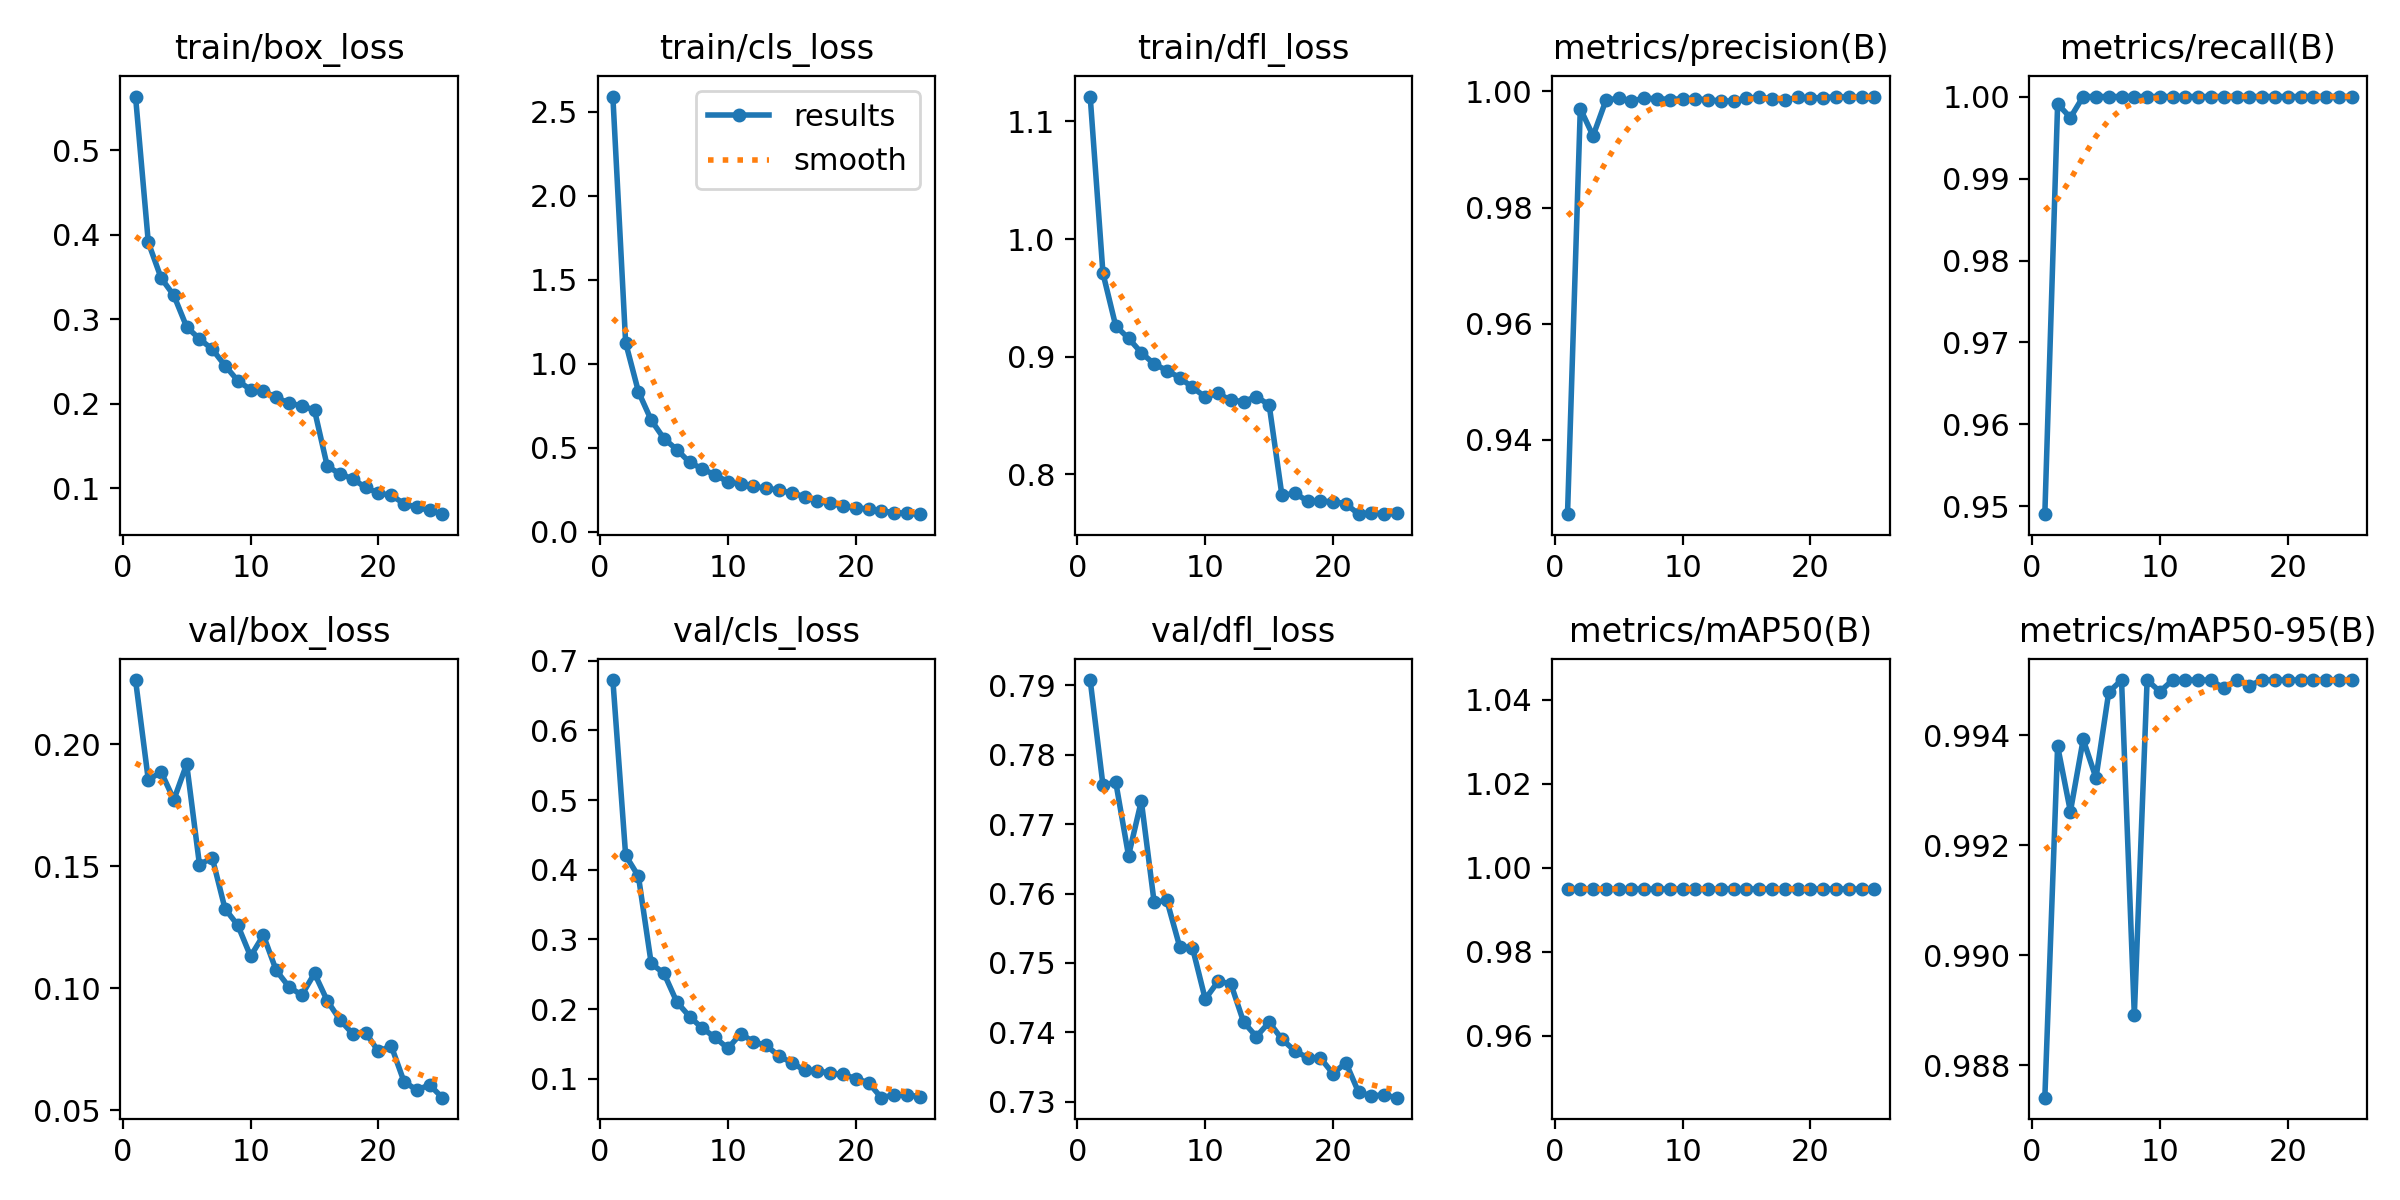

The data file committed next to this chart (first rows):
epoch, train/box_loss, train/cls_loss, train/dfl_loss, metrics/precision(B), metrics/recall(B), metrics/mAP50(B), metrics/mAP50-95(B), val/box_loss, val/cls_loss, val/dfl_loss, lr/pg0, lr/pg1, lr/pg2
1, 0.5637, 2.592, 1.121, 0.9272, 0.9491, 0.995, 0.9874, 0.2263, 0.6723, 0.7907, 0.0002208, 0.0002208, 0.0002208
2, 0.3909, 1.126, 0.9708, 0.997, 0.9991, 0.995, 0.9938, 0.1854, 0.4206, 0.7756, 0.0004256, 0.0004256, 0.0004256
3, 0.3488, 0.8351, 0.926, 0.9923, 0.9974, 0.995, 0.9926, 0.1887, 0.3907, 0.7761, 0.0006128, 0.0006128, 0.0006128
4, 0.3281, 0.6658, 0.9156, 0.9984, 1, 0.995, 0.9939, 0.1773, 0.2656, 0.7654, 0.0005878, 0.0005878, 0.0005878
5, 0.2908, 0.5556, 0.9033, 0.9989, 1, 0.995, 0.9932, 0.1919, 0.2513, 0.7733, 0.0005613, 0.0005613, 0.0005613
6, 0.2766, 0.4908, 0.8937, 0.9984, 1, 0.995, 0.9948, 0.1507, 0.2104, 0.7588, 0.0005349, 0.0005349, 0.0005349
7, 0.2645, 0.4147, 0.8881, 0.9988, 1, 0.995, 0.995, 0.1535, 0.1894, 0.759, 0.0005085, 0.0005085, 0.0005085
8, 0.2451, 0.3757, 0.8821, 0.9988, 1, 0.995, 0.9889, 0.1326, 0.1725, 0.7524, 0.0004821, 0.0004821, 0.0004821
9, 0.2271, 0.3387, 0.8737, 0.9986, 1, 0.995, 0.995, 0.1259, 0.1594, 0.7522, 0.0004557, 0.0004557, 0.0004557
10, 0.2165, 0.2994, 0.8657, 0.9988, 1, 0.995, 0.9948, 0.1131, 0.1436, 0.7448, 0.0004293, 0.0004293, 0.0004293
11, 0.2147, 0.2863, 0.8686, 0.9988, 1, 0.995, 0.995, 0.1218, 0.1649, 0.7473, 0.0004029, 0.0004029, 0.0004029
12, 0.2075, 0.2711, 0.8628, 0.9985, 1, 0.995, 0.995, 0.1074, 0.1529, 0.747, 0.0003765, 0.0003765, 0.0003765
13, 0.2005, 0.2603, 0.8618, 0.9984, 1, 0.995, 0.995, 0.1006, 0.1479, 0.7415, 0.00035, 0.00035, 0.00035
14, 0.1975, 0.2492, 0.866, 0.9983, 1, 0.995, 0.995, 0.09722, 0.1325, 0.7394, 0.0003236, 0.0003236, 0.0003236
15, 0.1922, 0.2315, 0.8588, 0.9989, 1, 0.995, 0.9949, 0.1061, 0.1232, 0.7415, 0.0002972, 0.0002972, 0.0002972
16, 0.1257, 0.2108, 0.7818, 0.999, 1, 0.995, 0.995, 0.09487, 0.1121, 0.739, 0.0002708, 0.0002708, 0.0002708
17, 0.1168, 0.1869, 0.7838, 0.9988, 1, 0.995, 0.9949, 0.08701, 0.1119, 0.7373, 0.0002444, 0.0002444, 0.0002444
18, 0.1107, 0.1729, 0.7772, 0.9985, 1, 0.995, 0.995, 0.08129, 0.1077, 0.7364, 0.000218, 0.000218, 0.000218
19, 0.1007, 0.153, 0.7768, 0.999, 1, 0.995, 0.995, 0.08186, 0.1067, 0.7363, 0.0001916, 0.0001916, 0.0001916
20, 0.09403, 0.1429, 0.7767, 0.9989, 1, 0.995, 0.995, 0.07412, 0.1002, 0.734, 0.0001652, 0.0001652, 0.0001652
21, 0.09151, 0.1374, 0.7747, 0.9989, 1, 0.995, 0.995, 0.07641, 0.09444, 0.7357, 0.0001387, 0.0001387, 0.0001387
22, 0.08149, 0.1253, 0.7659, 0.9991, 1, 0.995, 0.995, 0.06178, 0.07295, 0.7313, 0.0001123, 0.0001123, 0.0001123
23, 0.07709, 0.1158, 0.7673, 0.999, 1, 0.995, 0.995, 0.05831, 0.077, 0.7309, 8.591e-05, 8.591e-05, 8.591e-05
24, 0.07365, 0.1112, 0.7663, 0.999, 1, 0.995, 0.995, 0.06043, 0.07711, 0.731, 5.9496e-05, 5.9496e-05, 5.9496e-05
25, 0.06905, 0.106, 0.7665, 0.9991, 1, 0.995, 0.995, 0.05519, 0.07435, 0.7306, 3.3083e-05, 3.3083e-05, 3.3083e-05
